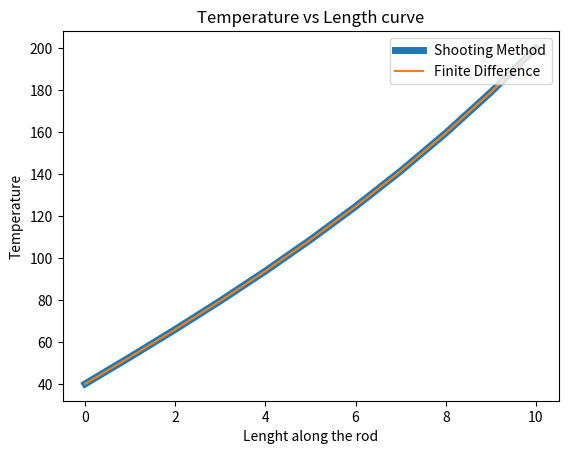

This chart was generated by the following Python code:
# -*- coding: utf-8 -*-
"""
Created on Sun Apr 12 21:35:18 2020

Assignment 8:
    Finite difference and shooting method to solve the boundary value problem
    of heat flow

@author: Siddharth
"""
import numpy as np
import matplotlib.pyplot as plt
import math

h = 0.01
ta = 20
ti = 40
tf = 200
s= 1  #step size
diff = 10


def dzdx(t):
    global h, ta
    return h*(t-ta)

def RK4(ti,z0):
    
    z = np.array([z0])
    t = np.array([ti])
    global s
    
    for i in range(0, diff//s):
        
        kz1 = dzdx(t[i])
        kt1 = z[i]
        
        kz2 = dzdx(t[i] + kt1*s/2)
        kt2 = z[i] + kz1*s/2
        
        kz3 = dzdx(t[i] + kt2*s/2)
        kt3 = z[i] + kz2*s/2
        
        kz4 = dzdx(t[i] + kt3*s)
        kt4 = z[i] + kz3*s
        
        z = np.append(z, [z[i] + s*(kz1 + 2*kz2 + 2*kz3 + kz4)/6])
        t = np.append(t, [t[i] + s*(kt1 + 2*kt2 + 2*kt3 + kt4)/6])
                
    return t
        

def shooting():
    
    global ti,tf
    
    z1 = 10
    z2 = 20
    
    zi = z1 + ((z2-z1)*(tf - RK4(ti,z1)[diff//s]))/(RK4(ti,z2)[diff//s]-RK4(ti,z1)[diff//s])

    ans = RK4(ti, zi)
    
    return ans

def thomas(e,f,g,r):
    
    n = -1+diff//s
    x = np.zeros(-1+diff//s)
    
    for i in range(1,n):
        e[i] = (e[i]/f[i-1])
        f[i] = f[i] - e[i]*g[i-1]
    
        
    for i in range(1, n):
        r[i] = r[i] - e[i]*r[i-1]
        
    x[-2+diff//s] = r[n-1]/f[n-1]
    for i in range(n-2, -1, -1):
        x[i] = (r[i] - g[i]*x[i+1])/f[i]
            
    return x

def finite_difference():
    
    global h, ta, ti, tf
    
    e = np.full(-1+diff//s,-1.0)
    g= np.full(-1+diff//s, -1.0)
    f = np.full(-1+diff//s, 2+h*s*s)
    r = np.zeros(-1+diff//s)
    
    for i in range(0,-1+diff//s):
        
        r[i] = h*s*s*ta
        
        if(i == 0): r[i] = ti + h*s*s*ta
        if(i == -2+diff//s): r[i] = tf + h*s*s*ta
        
    a = np.array
    a = thomas(e,f,g,r)
    a = np.insert(a, 0, ti)
    a = np.append(a, [tf])
    
    return a


print("SHOOTING METHOD")
print(shooting())
print("FINITE DIFFERENCE METHOD")
print(finite_difference())

def plot():
    
    x = np.arange(1+diff//s)
    print(x)
    plt.plot(x, shooting().transpose(), label = 'Shooting Method', linewidth = 5)
    plt.plot(x, finite_difference(), label = 'Finite Difference')
    
    plt.xlabel('Lenght along the rod')
    plt.ylabel('Temperature')
    plt.legend(loc = 1)
    plt.title('Temperature vs Length curve')
    
    plt.show()
    
plot()


    
    




    
    
    
    
    
    
    
    
    
    
    
    
        
        
        
        
    
    
    
    